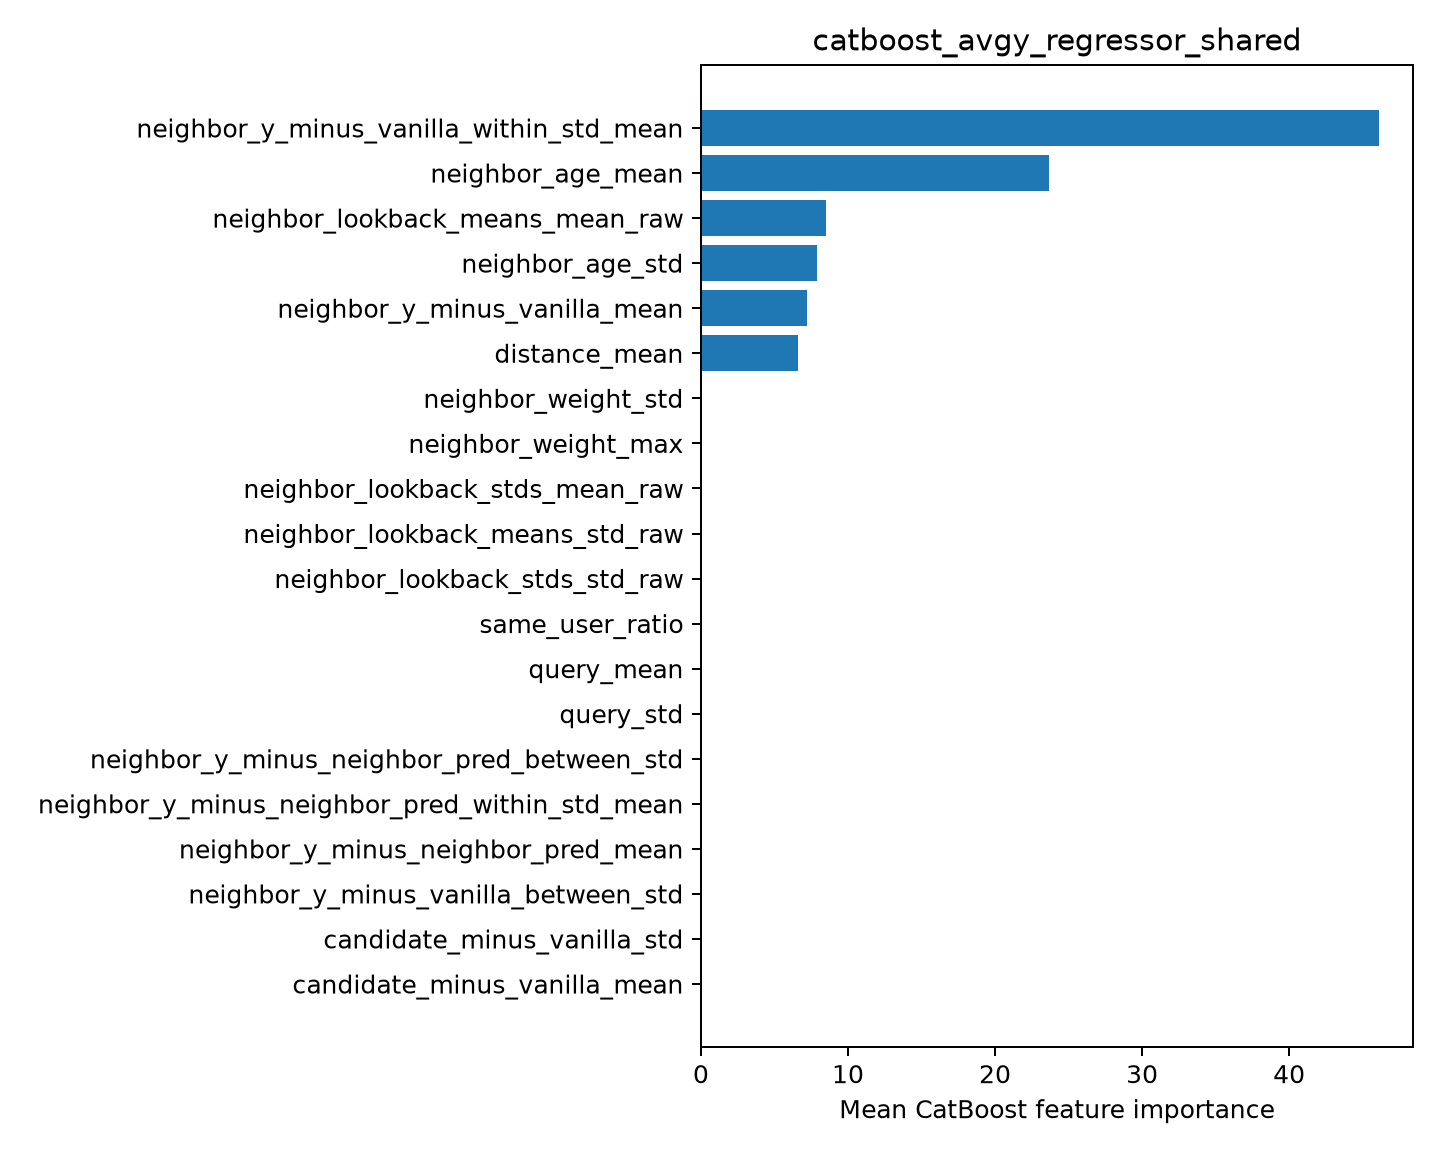

The data file committed next to this chart (first rows):
feature, importance
neighbor_y_minus_vanilla_within_std_mean, 46.12
neighbor_age_mean, 23.66
neighbor_lookback_means_mean_raw, 8.501
neighbor_age_std, 7.911
neighbor_y_minus_vanilla_mean, 7.211
distance_mean, 6.596
neighbor_weight_std, 0.0
neighbor_weight_max, 0.0
neighbor_lookback_stds_mean_raw, 0.0
neighbor_lookback_means_std_raw, 0.0
neighbor_lookback_stds_std_raw, 0.0
same_user_ratio, 0.0
query_mean, 0.0
query_std, 0.0
neighbor_y_minus_neighbor_pred_between_s…, 0.0
neighbor_y_minus_neighbor_pred_within_st…, 0.0
neighbor_y_minus_neighbor_pred_mean, 0.0
neighbor_y_minus_vanilla_between_std, 0.0
candidate_minus_vanilla_std, 0.0
candidate_minus_vanilla_mean, 0.0
